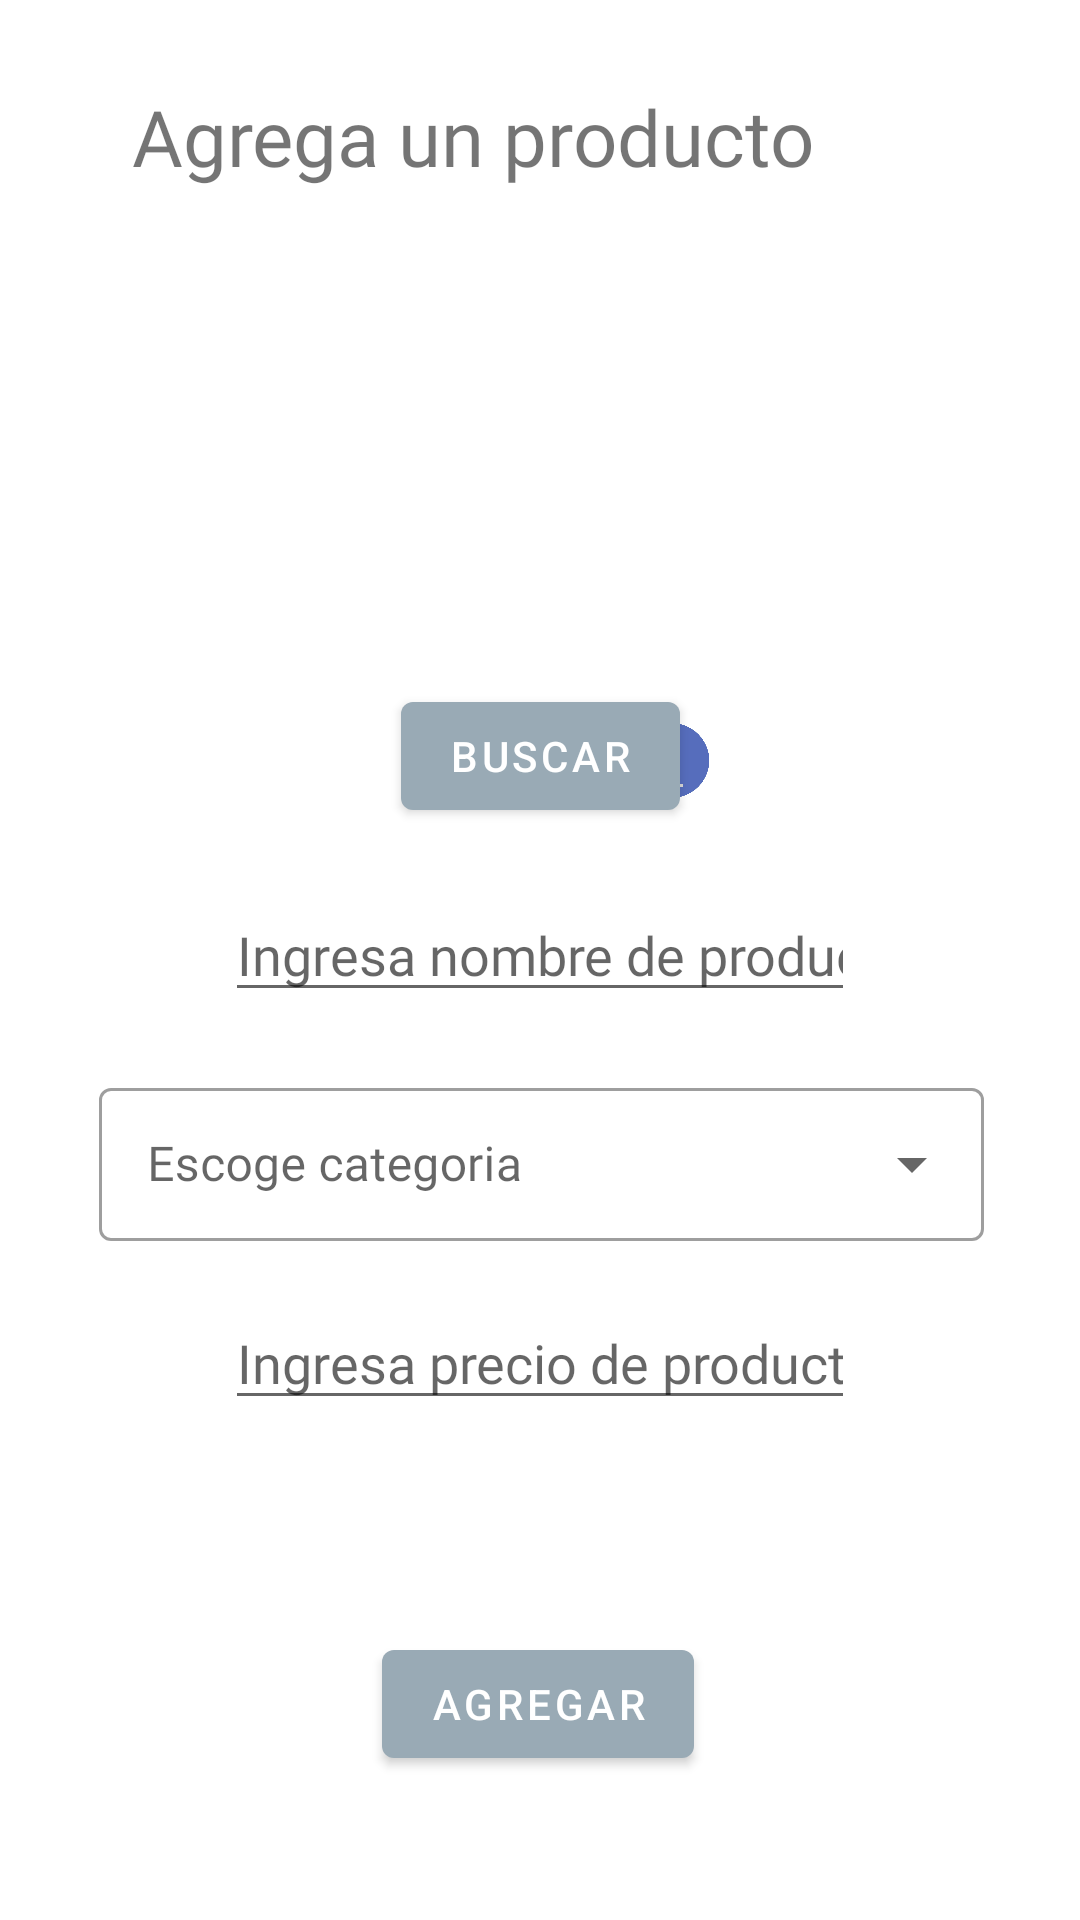

Layout XML and referenced resources for this Android screen:
<!-- AndroidManifest.xml: application theme Theme.PiggyBank -->
<!-- res/layout/fragment_anadir_producto.xml -->
<?xml version="1.0" encoding="utf-8"?>
<FrameLayout xmlns:android="http://schemas.android.com/apk/res/android"
    xmlns:app="http://schemas.android.com/apk/res-auto"
    xmlns:tools="http://schemas.android.com/tools"
    android:layout_width="match_parent"
    android:layout_height="match_parent"
    tools:context=".AnadirProducto">

    <androidx.constraintlayout.widget.ConstraintLayout
        android:layout_width="match_parent"
        android:layout_height="match_parent">

        <TextView
            android:id="@+id/textView27"
            android:layout_width="wrap_content"
            android:layout_height="wrap_content"
            android:layout_marginStart="44dp"
            android:layout_marginTop="28dp"
            android:fontFamily="@font/poppins_light"
            android:text="Agrega un producto"
            android:textSize="26sp"
            app:layout_constraintStart_toStartOf="parent"
            app:layout_constraintTop_toTopOf="parent" />


        <EditText
            android:id="@+id/productName"
            android:layout_width="wrap_content"
            android:layout_height="wrap_content"
            android:layout_marginTop="296dp"
            android:ems="10"
            android:fontFamily="@font/poppins"
            android:hint="Ingresa nombre de producto"
            android:inputType="textPersonName"
            app:layout_constraintEnd_toEndOf="parent"
            app:layout_constraintStart_toStartOf="parent"
            app:layout_constraintTop_toTopOf="parent" />

        <Button
            android:id="@+id/agregarButton"
            android:layout_width="wrap_content"
            android:layout_height="wrap_content"
            android:layout_marginBottom="48dp"
            android:text="Agregar"
            app:layout_constraintBottom_toBottomOf="parent"
            app:layout_constraintEnd_toEndOf="parent"
            app:layout_constraintHorizontal_bias="0.498"
            app:layout_constraintStart_toStartOf="parent" />

        <com.google.android.material.textfield.TextInputLayout
            android:id="@+id/menu"
            style="@style/Widget.MaterialComponents.TextInputLayout.OutlinedBox.Dense.ExposedDropdownMenu"
            android:layout_width="295dp"
            android:layout_height="59dp"
            android:layout_marginTop="356dp"
            app:layout_constraintEnd_toEndOf="parent"
            app:layout_constraintHorizontal_bias="0.508"
            app:layout_constraintStart_toStartOf="parent"
            app:layout_constraintTop_toTopOf="parent">

            <AutoCompleteTextView
                android:id="@+id/autoCompleteTextView3"
                android:layout_width="match_parent"
                android:layout_height="51dp"
                android:layout_weight="1"
                android:fontFamily="@font/poppins"
                android:hint="Escoge categoria"
                android:inputType="none" />
        </com.google.android.material.textfield.TextInputLayout>

        <ImageView
            android:id="@+id/albumImage"
            android:layout_width="108dp"
            android:layout_height="122dp"
            android:layout_marginTop="84dp"
            app:layout_constraintEnd_toEndOf="parent"
            app:layout_constraintHorizontal_bias="0.498"
            app:layout_constraintStart_toStartOf="parent"
            app:layout_constraintTop_toTopOf="parent"
            tools:src="@drawable/upload" />

        <Button
            android:id="@+id/buscarButton"
            android:layout_width="wrap_content"
            android:layout_height="wrap_content"
            android:layout_marginTop="228dp"
            android:text="Buscar"
            app:layout_constraintEnd_toEndOf="parent"
            app:layout_constraintStart_toStartOf="parent"
            app:layout_constraintTop_toTopOf="parent" />

        <ImageView
            android:id="@+id/infoImage"
            android:layout_width="32dp"
            android:layout_height="27dp"
            android:layout_marginTop="240dp"
            android:layout_marginEnd="120dp"
            android:src="@drawable/new_info"
            app:layout_constraintEnd_toEndOf="parent"
            app:layout_constraintTop_toTopOf="parent" />

        <EditText
            android:id="@+id/editTextNumberDecimal"
            android:layout_width="wrap_content"
            android:layout_height="wrap_content"
            android:layout_marginTop="432dp"
            android:ems="10"
            android:fontFamily="@font/poppins"
            android:hint="Ingresa precio de producto"
            android:inputType="numberDecimal"
            app:layout_constraintEnd_toEndOf="parent"
            app:layout_constraintStart_toStartOf="parent"
            app:layout_constraintTop_toTopOf="parent" />

        <TextView
            android:id="@+id/mLText"
            android:layout_width="323dp"
            android:layout_height="58dp"
            android:layout_marginBottom="96dp"
            android:fontFamily="@font/poppins"
            android:textAlignment="center"
            app:layout_constraintBottom_toBottomOf="parent"
            app:layout_constraintEnd_toEndOf="parent"
            app:layout_constraintHorizontal_bias="0.498"
            app:layout_constraintStart_toStartOf="parent" />

    </androidx.constraintlayout.widget.ConstraintLayout>
</FrameLayout>
<!-- resources referenced by this layout -->
<resources>
  <!-- drawable new_info: png bitmap (drawable, 21259 bytes) -->
  <style name="Theme.PiggyBank" parent="Theme.MaterialComponents.DayNight.DarkActionBar">
          
          <item name="colorPrimary">#99aab5</item>
          <item name="colorPrimaryVariant">#2c2f33</item>
          <item name="colorOnPrimary">@color/white</item>
          
          <item name="colorSecondary">@color/teal_200</item>
          <item name="colorSecondaryVariant">@color/teal_700</item>
          <item name="colorOnSecondary">@color/black</item>
          
          <item name="android:statusBarColor" tools:targetApi="l">?attr/colorPrimaryVariant</item>
          
      </style>
  <color name="white">#FFFFFFFF</color>
  <color name="teal_200">#FF03DAC5</color>
  <color name="teal_700">#FF018786</color>
  <color name="black">#FF000000</color>
</resources>
